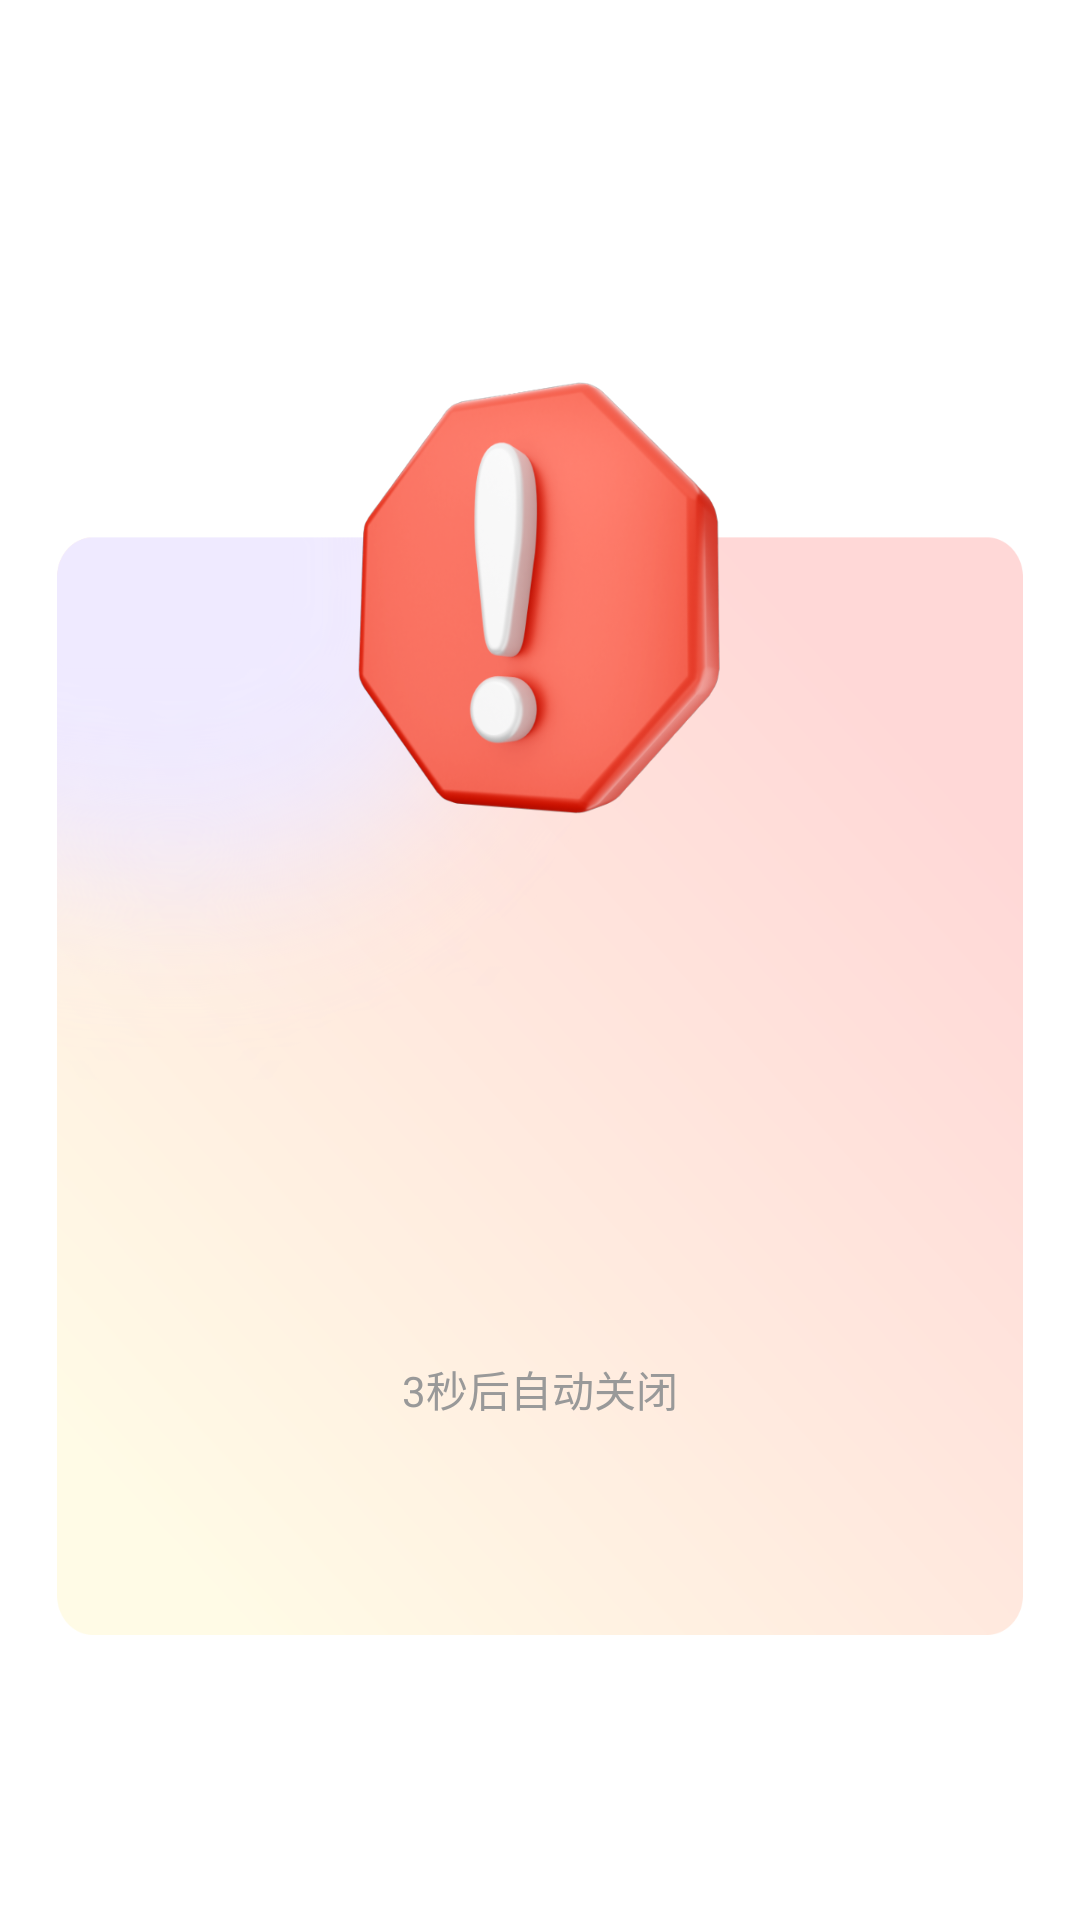

Android layout source for this screen:
<!-- AndroidManifest.xml: application theme Theme.OrderPad -->
<!-- res/layout/layout_dialog_error.xml -->
<?xml version="1.0" encoding="utf-8"?>
<androidx.constraintlayout.widget.ConstraintLayout
    xmlns:android="http://schemas.android.com/apk/res/android"
    xmlns:app="http://schemas.android.com/apk/res-auto"
    android:layout_width="match_parent"
    android:layout_height="match_parent"
    android:layout_gravity="center"
    android:background="@android:color/transparent"
    xmlns:tools="http://schemas.android.com/tools">

    <androidx.constraintlayout.widget.ConstraintLayout
        android:id="@+id/constraintLayout2"
        android:layout_width="322dp"
        android:layout_height="450dp"
        android:background="@drawable/noacc"
        app:layout_constraintBottom_toBottomOf="parent"
        app:layout_constraintEnd_toEndOf="parent"
        app:layout_constraintStart_toStartOf="parent"
        app:layout_constraintTop_toTopOf="parent">

        <TextView
            android:id="@+id/tv_error"
            android:layout_width="wrap_content"
            android:layout_height="wrap_content"
            android:textColor="#621D23"
            android:textSize="24sp"
            app:layout_constraintBottom_toBottomOf="parent"
            app:layout_constraintEnd_toEndOf="parent"
            app:layout_constraintStart_toStartOf="parent"
            app:layout_constraintTop_toTopOf="parent"
            app:layout_constraintVertical_bias="0.607"
            tools:text="刷脸失败" />

        <TextView
            android:id="@+id/textView8"
            android:layout_width="wrap_content"
            android:layout_height="wrap_content"
            android:text="3秒后自动关闭"
            android:textColor="@color/color_999999"
            android:textSize="14sp"
            app:layout_constraintBottom_toBottomOf="parent"
            app:layout_constraintEnd_toEndOf="@+id/tv_error"
            app:layout_constraintStart_toStartOf="@+id/tv_error"
            app:layout_constraintTop_toBottomOf="@+id/tv_error" />
    </androidx.constraintlayout.widget.ConstraintLayout>


    <ImageView
        android:id="@+id/close"
        android:layout_width="30dp"
        android:layout_height="30dp"
        android:src="@drawable/close"
        app:layout_constraintEnd_toEndOf="parent"
        app:layout_constraintStart_toStartOf="parent"
        app:layout_constraintTop_toBottomOf="@+id/constraintLayout2"
        android:layout_marginTop="20dp"
        />
</androidx.constraintlayout.widget.ConstraintLayout>
<!-- resources referenced by this layout -->
<resources>
  <color name="color_999999">#999999</color>
  <!-- drawable close: png bitmap (drawable-xxhdpi, 1848 bytes) -->
  <!-- drawable noacc: png bitmap (drawable-xxhdpi, 307236 bytes) -->
  <style name="Theme.OrderPad" parent="Theme.MaterialComponents.DayNight.DarkActionBar">
          
          <item name="colorPrimary">@color/purple_500</item>
          <item name="colorPrimaryVariant">@color/purple_700</item>
          <item name="colorOnPrimary">@color/white</item>
          
          <item name="colorSecondary">@color/teal_200</item>
          <item name="colorSecondaryVariant">@color/teal_700</item>
          <item name="colorOnSecondary">@color/black</item>
          
          <item name="android:statusBarColor" tools:targetApi="l">?attr/colorPrimaryVariant</item>
          
      </style>
  <color name="purple_500">#FF6200EE</color>
  <color name="purple_700">#FF3700B3</color>
  <color name="white">#FFFFFFFF</color>
  <color name="teal_200">#FF03DAC5</color>
  <color name="teal_700">#FF018786</color>
  <color name="black">#FF000000</color>
</resources>
